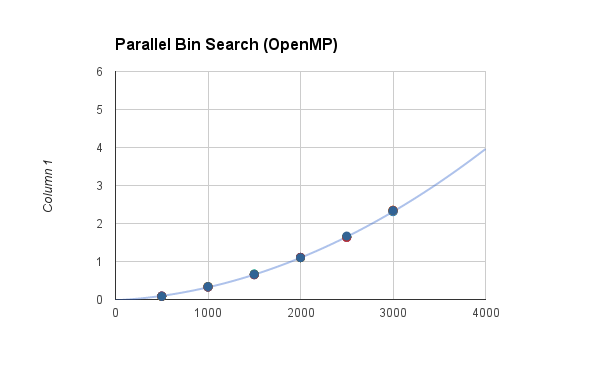

The data file committed next to this chart (first rows):
for i in $( seq 500 500 $( wc -l databas…, -f3 | time -p ./strgrp > /dev/null; echo…
awk 'BEGIN { samples = 0; timer = "off";…, ", samples); for (e in rd) printf("%s, ", rd[e]); printf("\n"); rd[0] = 0; rl = 0;…
500, 0.09, 0.09, 0.08, 0.09, 0.09, 0.09, 0.09, 0.08, 0.08, 0.08, 
1000, 0.33, 0.33, 0.34, 0.33, 0.33, 0.33, 0.34, 0.34, 0.33, 0.34, 
1500, 0.65, 0.66, 0.66, 0.67, 0.66, 0.67, 0.66, 0.66, 0.65, 0.66, 
2000, 1.11, 1.10, 1.10, 1.11, 1.11, 1.10, 1.10, 1.10, 1.11, 1.10, 
2500, 1.63, 1.64, 1.64, 1.64, 1.64, 1.65, 1.63, 1.65, 1.64, 1.67, 
3000, 2.32, 2.34, 2.35, 2.32, 2.32, 2.31, 2.33, 2.34, 2.35, 2.34, 
